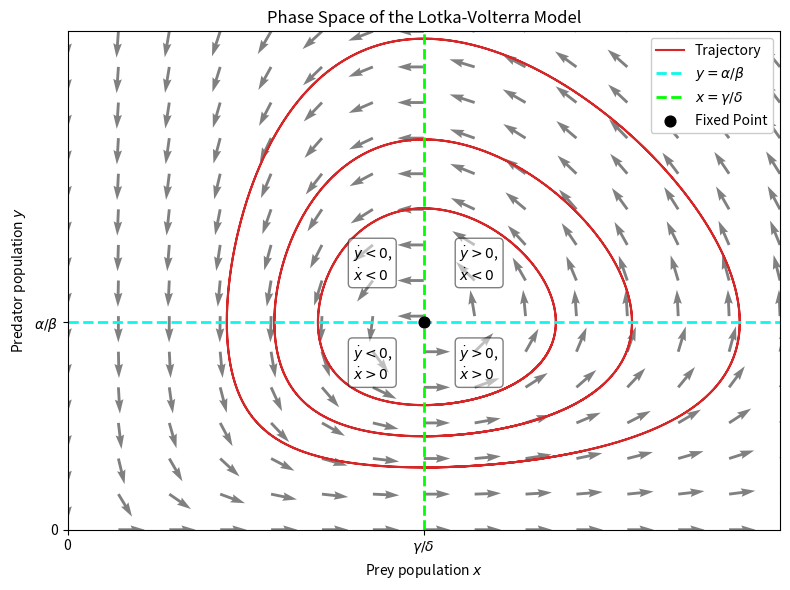

Write the Python code that produced this figure.
import numpy as np
import matplotlib.pyplot as plt
import matplotlib as mpl


# Parameters for the Lotka-Volterra model
alpha = 1.1   # Prey birth rate
beta = 0.4    # Predation rate
gamma = 0.4   # Predator death rate
delta = 0.1   # Predator reproduction rate

alpha=1
beta=3
gamma=2
delta=4

# Define the Lotka-Volterra equations
def lotka_volterra(X, Y):
    dx = alpha * X - beta * X * Y
    dy = delta * X * Y - gamma * Y
    return dx, dy

def x_dot(x, y):
    return alpha * x - beta * x * y

def y_dot(x,y):
    return -gamma * y + delta*x*y


# Create a grid of points
xmax = 1
ymax = 0.8
x = np.linspace(0, xmax, 15)
y = np.linspace(0, ymax, 15)
X, Y = np.meshgrid(x, y)

# Compute the direction vectors at each point
DX, DY = lotka_volterra(X, Y)

# Normalize the direction vectors to make all arrows equal in length
magnitude = np.sqrt(DX**2 + DY**2)
DX = DX / magnitude
DY = DY / magnitude

# Plotting the phase space
fig, ax = plt.subplots(figsize=(8, 6))
plt.quiver(X,Y,DX,DY,color='grey') 

# num_steps = 1_000_000
# x_values = np.zeros(num_steps)
# y_values = np.zeros(num_steps)
# x_values[0]=1.2
# y_values[0]=1.3
# h=0.00001
# for i in range(1, num_steps):
#     x_values[i] = x_values[i - 1] + h * x_dot(x_values[i - 1], y_values[i - 1])
#     y_values[i] = y_values[i - 1] + h * y_dot(x_values[i - 1], y_values[i - 1])
# plt.plot(x_values, y_values, color='C0')
# print('done 1')

# num_steps = 1_000_000
# x_values = np.zeros(num_steps)
# y_values = np.zeros(num_steps)
# x_values[0]=1
# y_values[0]=1
# h=0.00001
# for i in range(1, num_steps):
#     x_values[i] = x_values[i - 1] + h * x_dot(x_values[i - 1], y_values[i - 1])
#     y_values[i] = y_values[i - 1] + h * y_dot(x_values[i - 1], y_values[i - 1])
# plt.plot(x_values, y_values, color='C1')
# print('done 2')

# num_steps = 1_000_000
# x_values = np.zeros(num_steps)
# y_values = np.zeros(num_steps)
# x_values[0]=1.1
# y_values[0]=1.1
# h=0.00001
# for i in range(1, num_steps):
#     x_values[i] = x_values[i - 1] + h * x_dot(x_values[i - 1], y_values[i - 1])
#     y_values[i] = y_values[i - 1] + h * y_dot(x_values[i - 1], y_values[i - 1])
# plt.plot(x_values, y_values, color='C2')
# print('done 3')

# num_steps = 1_000_000
# x_values = np.zeros(num_steps)
# y_values = np.zeros(num_steps)
# x_values[0]=gamma/delta
# y_values[0]=0.05
# h=0.00001
# for i in range(1, num_steps):
#     x_values[i] = x_values[i - 1] + h * x_dot(x_values[i - 1], y_values[i - 1])
#     y_values[i] = y_values[i - 1] + h * y_dot(x_values[i - 1], y_values[i - 1])
# plt.plot(x_values, y_values, color='C3')

# num_steps = 1_000_000
# x_values = np.zeros(num_steps)
# y_values = np.zeros(num_steps)
# x_values[0]=gamma/delta
# y_values[0]=0.025
# h=0.00001
# for i in range(1, num_steps):
#     x_values[i] = x_values[i - 1] + h * x_dot(x_values[i - 1], y_values[i - 1])
#     y_values[i] = y_values[i - 1] + h * y_dot(x_values[i - 1], y_values[i - 1])
# plt.plot(x_values, y_values, color='C3')


num_steps = 1_000_000
x_values = np.zeros(num_steps)
y_values = np.zeros(num_steps)
x_values[0]=gamma/delta
y_values[0]=0.2
h=0.00001
for i in range(1, num_steps):
    x_values[i] = x_values[i - 1] + h * x_dot(x_values[i - 1], y_values[i - 1])
    y_values[i] = y_values[i - 1] + h * y_dot(x_values[i - 1], y_values[i - 1])
plt.plot(x_values, y_values, color='C3')

num_steps = 1_000_000
x_values = np.zeros(num_steps)
y_values = np.zeros(num_steps)
x_values[0]=gamma/delta
y_values[0]=0.1
h=0.00001
for i in range(1, num_steps):
    x_values[i] = x_values[i - 1] + h * x_dot(x_values[i - 1], y_values[i - 1])
    y_values[i] = y_values[i - 1] + h * y_dot(x_values[i - 1], y_values[i - 1])
plt.plot(x_values, y_values, color='C3')


num_steps = 1_000_000
x_values = np.zeros(num_steps)
y_values = np.zeros(num_steps)
x_values[0]=gamma/delta
y_values[0]=0.15
h=0.00001
for i in range(1, num_steps):
    x_values[i] = x_values[i - 1] + h * x_dot(x_values[i - 1], y_values[i - 1])
    y_values[i] = y_values[i - 1] + h * y_dot(x_values[i - 1], y_values[i - 1])
plt.plot(x_values, y_values, color='C3', label='Trajectory')

# Add nullclines for better visualization
nullcline_x = gamma / delta
nullcline_y = alpha / beta
ax.axhline(nullcline_y, color='xkcd:bright aqua', linestyle='--', linewidth=2, label=r'$y=\alpha/ \beta$')
ax.axvline(nullcline_x, color='lime', linestyle='--', linewidth=2, label=r'$x=\gamma/\delta$')

# Set labels and title
ax.set_xlabel(r'Prey population $x$')
ax.set_ylabel(r'Predator population $y$')
ax.set_title('Phase Space of the Lotka-Volterra Model')

# Set limits for the axes
ax.set_xlim(0, xmax)
ax.set_ylim(0, ymax)

plt.xticks([gamma/delta, 0], [r'$\gamma/\delta$', 0])
plt.yticks([alpha/beta, 0], [r'$\alpha/ \beta$', 0])
plt.scatter([gamma/delta], [alpha/beta], label='Fixed Point', color='black', s=60, zorder=3)
plt.legend(framealpha=1, loc='upper right')

# ax.text(0.1, 0.1, 'Test', color='black', 
#         bbox=dict(facecolor='grey', edgecolor='green', boxstyle='round'))
ax.text(0.4, 0.4, r'$\dot{y}<0$'+',\n'+r'$\dot{x}<0$', color='black', 
        bbox=dict(facecolor='w', edgecolor='black', boxstyle='round', alpha=0.5))
ax.text(0.55, 0.4, r'$\dot{y}>0$'+',\n'+r'$\dot{x}<0$', color='black', 
        bbox=dict(facecolor='w', edgecolor='black', boxstyle='round', alpha=0.5))
ax.text(0.4, 0.24, r'$\dot{y}<0$'+',\n'+r'$\dot{x}>0$', color='black', 
        bbox=dict(facecolor='w', edgecolor='black', boxstyle='round', alpha=0.5 ))
ax.text(0.55, 0.24, r'$\dot{y}>0$'+',\n'+r'$\dot{x}>0$', color='black', 
        bbox=dict(facecolor='w', edgecolor='black', boxstyle='round', alpha=0.5))
print('x:gammadelta', gamma/delta,'y:alphabeta', alpha/beta)

# Show the plot
# plt.grid(True)
plt.tight_layout()

mpl.rc("savefig", dpi=300)
plt.savefig(r"C:\Users\<user>\OneDrive\Documents\Universiteit\KULeuven\Masterproef\Thesis_Fig\BasicsToDynamicalSystems\LV_phaseportrait_trajectory.png")

plt.show()
